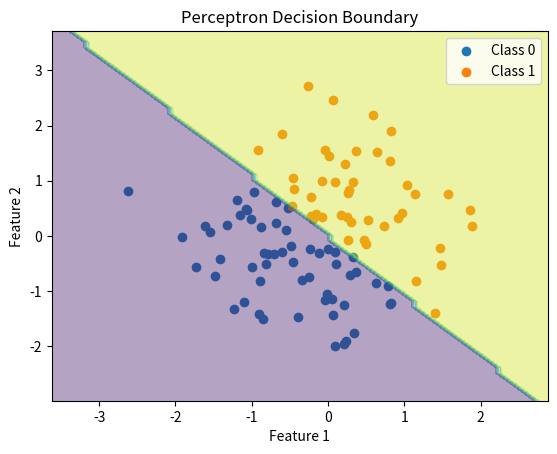

Source code (Python):
import numpy as np
import matplotlib.pyplot as plt

class Perceptron:
    def __init__(self, learning_rate=0.01, n_iterations=1000):
        self.learning_rate = learning_rate
        self.n_iterations = n_iterations
        self.weights = None
        self.bias = None

    def fit(self, X, y):
        n_samples, n_features = X.shape
        self.weights = np.zeros(n_features)
        self.bias = 0

        for _ in range(self.n_iterations):
            for idx, x_i in enumerate(X):
                linear_output = np.dot(x_i, self.weights) + self.bias
                y_predicted = 1 if linear_output >= 0 else 0

                update = self.learning_rate * (y[idx] - y_predicted)
                self.weights += update * x_i
                self.bias += update

    def predict(self, X):
        linear_output = np.dot(X, self.weights) + self.bias
        return np.where(linear_output >= 0, 1, 0)

# Generate sample data
np.random.seed(42)
X = np.random.randn(100, 2)
y = np.where(X[:, 0] + X[:, 1] > 0, 1, 0)

# Train the perceptron
perceptron = Perceptron(learning_rate=0.01, n_iterations=1000)
perceptron.fit(X, y)

# Visualize the decision boundary
def plot_decision_boundary(X, y, perceptron):
    plt.scatter(X[y==0][:, 0], X[y==0][:, 1], label='Class 0')
    plt.scatter(X[y==1][:, 0], X[y==1][:, 1], label='Class 1')

    x1_min, x1_max = X[:, 0].min() - 1, X[:, 0].max() + 1
    x2_min, x2_max = X[:, 1].min() - 1, X[:, 1].max() + 1
    xx1, xx2 = np.meshgrid(np.arange(x1_min, x1_max, 0.1),
                           np.arange(x2_min, x2_max, 0.1))
    Z = perceptron.predict(np.c_[xx1.ravel(), xx2.ravel()])
    Z = Z.reshape(xx1.shape)

    plt.contourf(xx1, xx2, Z, alpha=0.4)
    plt.xlabel('Feature 1')
    plt.ylabel('Feature 2')
    plt.title('Perceptron Decision Boundary')
    plt.legend()
    plt.show()

plot_decision_boundary(X, y, perceptron)
